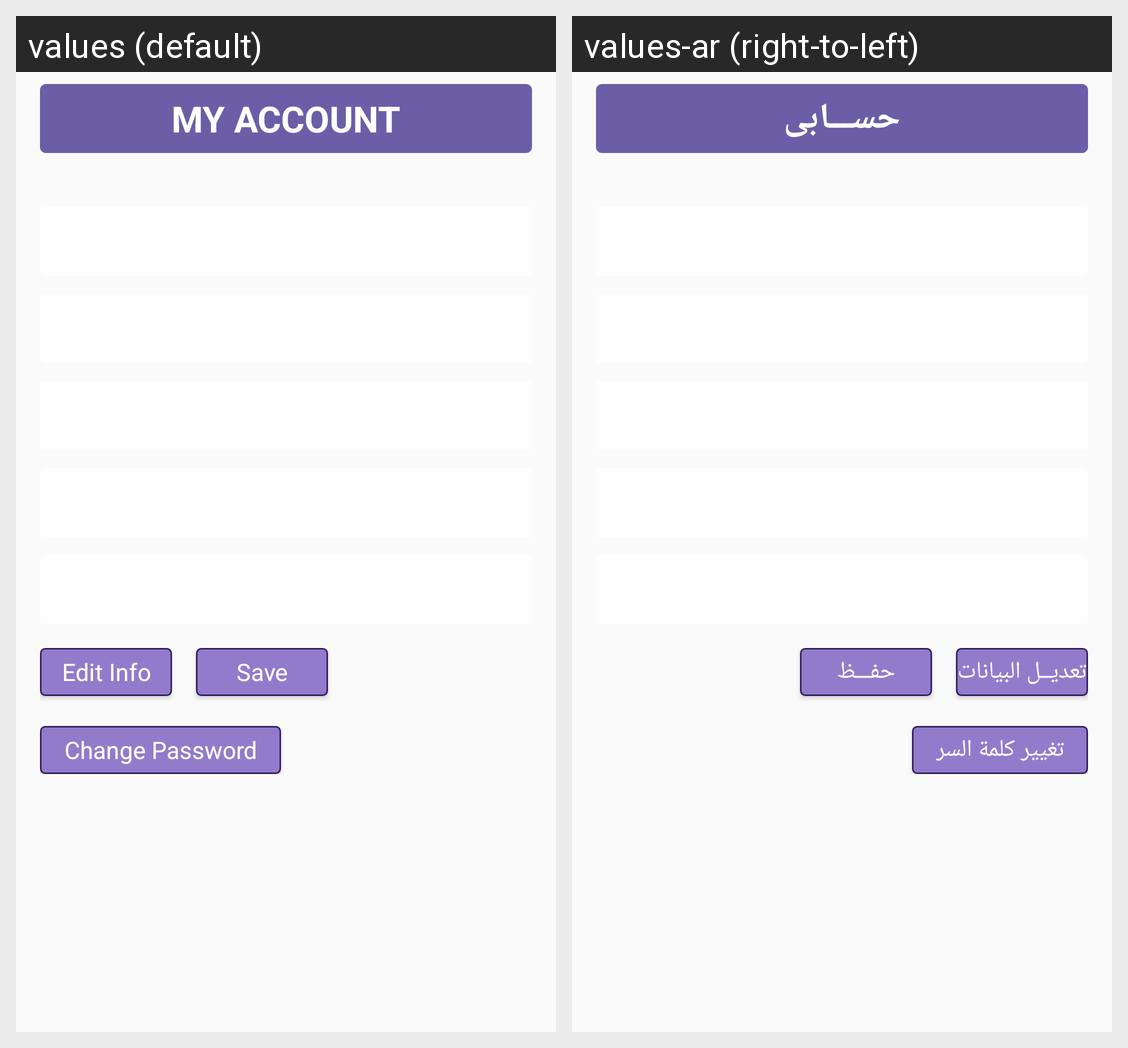

Strings drawn on this Android screen and how each of the app's shown locales translates them:
Android screen res/layout/fragment_sb_accounts.xml rendered under 2 locales, left to right: values (default), values-ar (right-to-left). Device: Nexus 5 (rendered at 1080×1920; each locale shown at half size, 540×960, under a caption strip naming it); theme AppTheme.
Strings drawn on this screen, with the default value and each locale's value (text and hints the layout hard-codes, and strings that could not be matched under every locale, appear in the picture but are not listed):

my_account
  values: My Account
  values-ar: حســـابى

edit_info
  values: Edit Info
  values-ar: تعديــل البيانات

save
  values: Save
  values-ar: حفـــظ

change_password
  values: Change Password
  values-ar: تغيير كلمة السر
